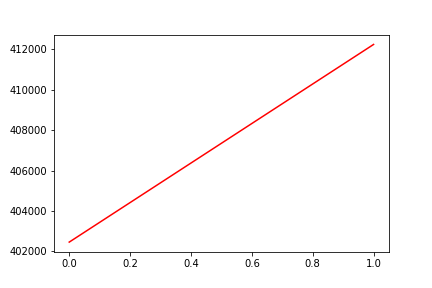

Values plotted in this chart, from the file beside it:
, date, assets
0, 0, 402464
1, 20161108, 412250
